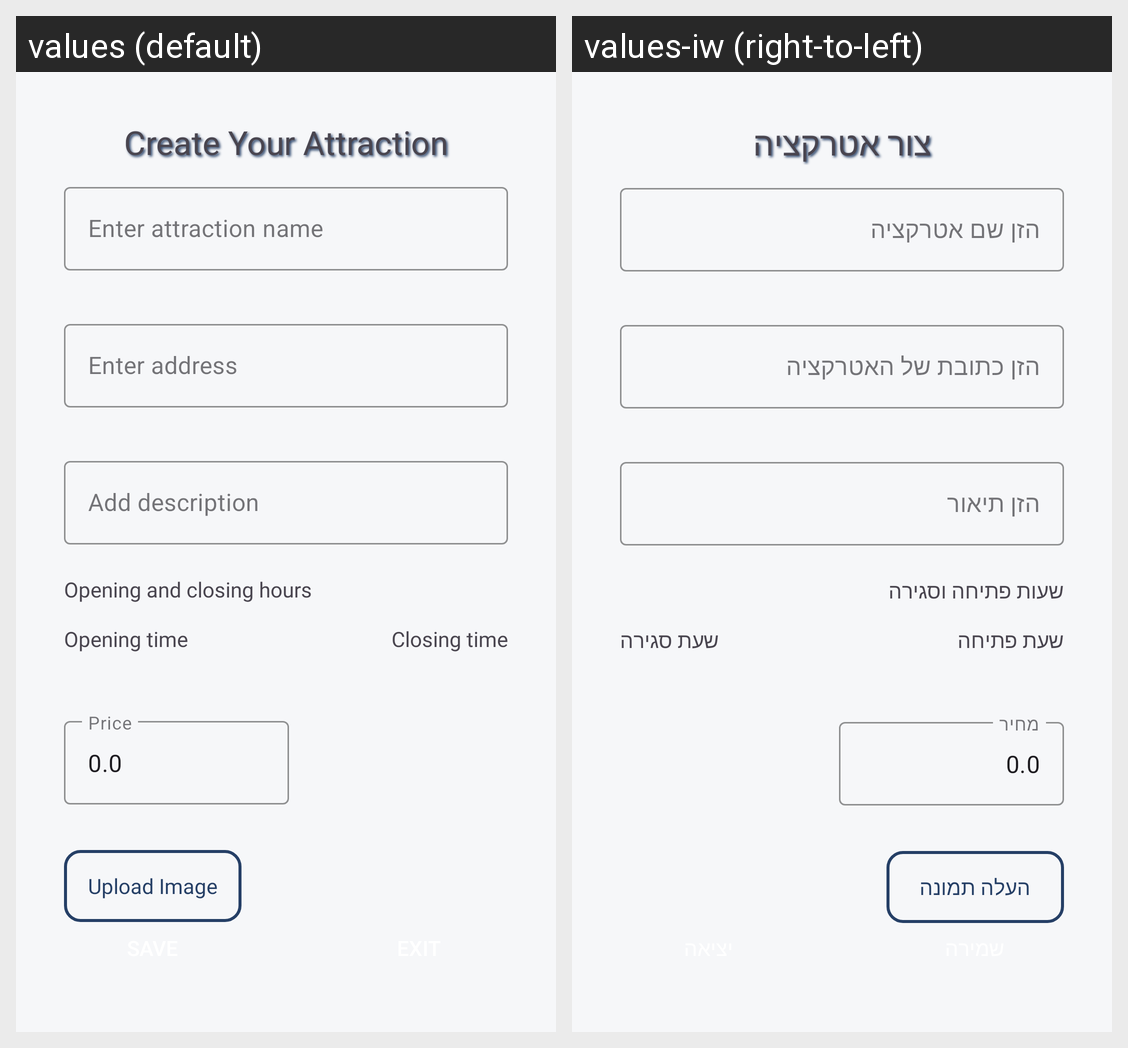

For this localized Android screen grid, give each drawn string resource with its value in every locale shown.
Android screen res/layout/add_edit_att_layout.xml rendered under 2 locales, left to right: values (default), values-iw (right-to-left). Device: Nexus 5 (rendered at 1080×1920; each locale shown at half size, 540×960, under a caption strip naming it); theme Theme.PlanITgofinalProject.
Strings drawn on this screen, with the default value and each locale's value (text and hints the layout hard-codes, and strings that could not be matched under every locale, appear in the picture but are not listed):

create_your_attraction
  values: Create Your Attraction
  values-iw: צור אטרקציה

enter_attraction_name
  values: Enter attraction name
  values-iw: הזן שם אטרקציה

enter_address
  values: Enter address
  values-iw: הזן כתובת של האטרקציה

add_description
  values: Add description
  values-iw: הזן תיאור

opening_and_closing_hours
  values: Opening and closing hours
  values-iw: שעות פתיחה וסגירה

opening_time
  values: Opening time
  values-iw: שעת פתיחה

closing_time
  values: Closing time
  values-iw: שעת סגירה

price
  values: Price
  values-iw: מחיר

upload_image
  values: Upload Image
  values-iw: העלה תמונה
